The GitHub repository daidianlizi/Leaf_Recognition contains a labelled image folder "uci_dataset_2014_with_RGB_pics" with 30 categories: Quercus suber, Tilia tomentosa, Acer palmaturu, Celtis sp, Corylus avellana, Castanea sativa, Populus alba, Salix atrocinerea, Primula vulgaris, Erodium sp, Bougainvillea sp, Arisarum vulgare, Euonymus japonicus, Ilex perado ssp azorica, Magnolia soulangeana, Buxus sempervirens, Populus nigra, Urtica dioica, Podocarpus sp, Acca sellowiana, Hydrangea sp, Pseudosasa japonica, Magnolia grandiflora, Geranium sp, Alnus sp, Quercus robur, Crataegus monogyna, Ilex aquifolium, Nerium oleander, Betula pubescens. Examples follow, each with its label.

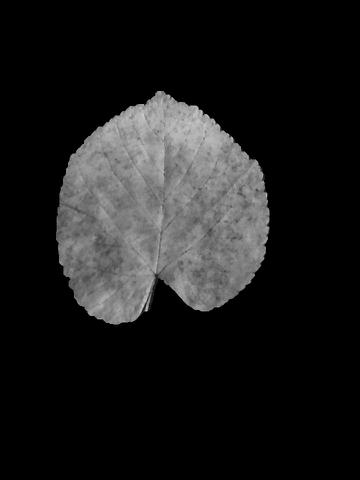
Label: Tilia tomentosa

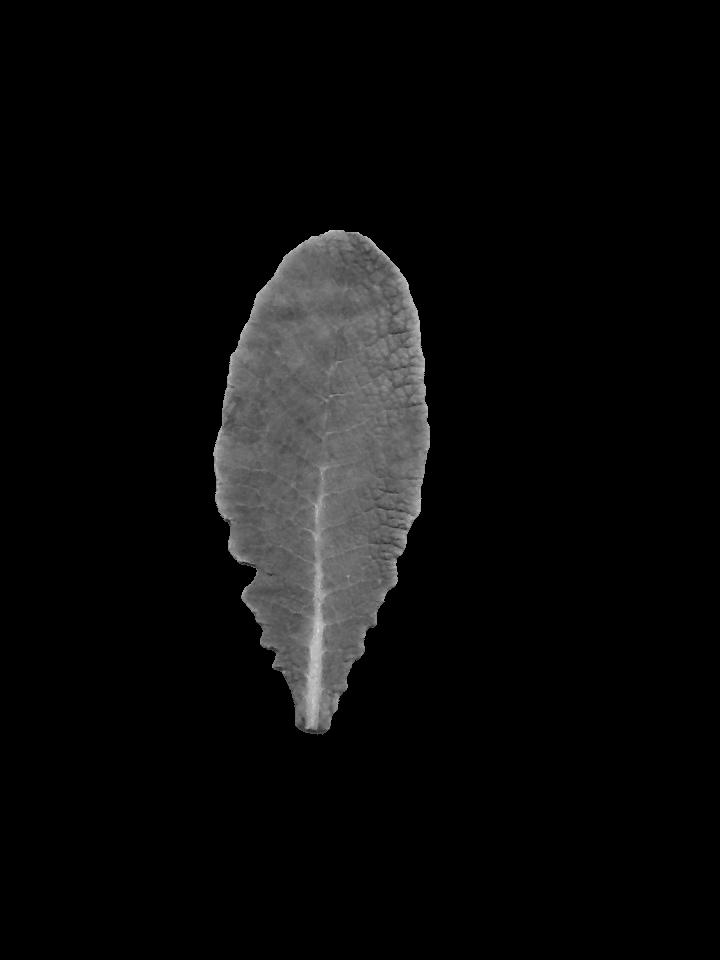
Label: Primula vulgaris

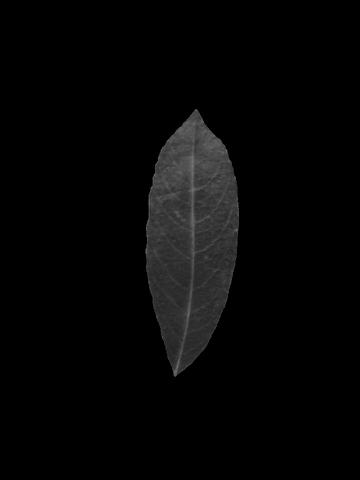
Label: Salix atrocinerea

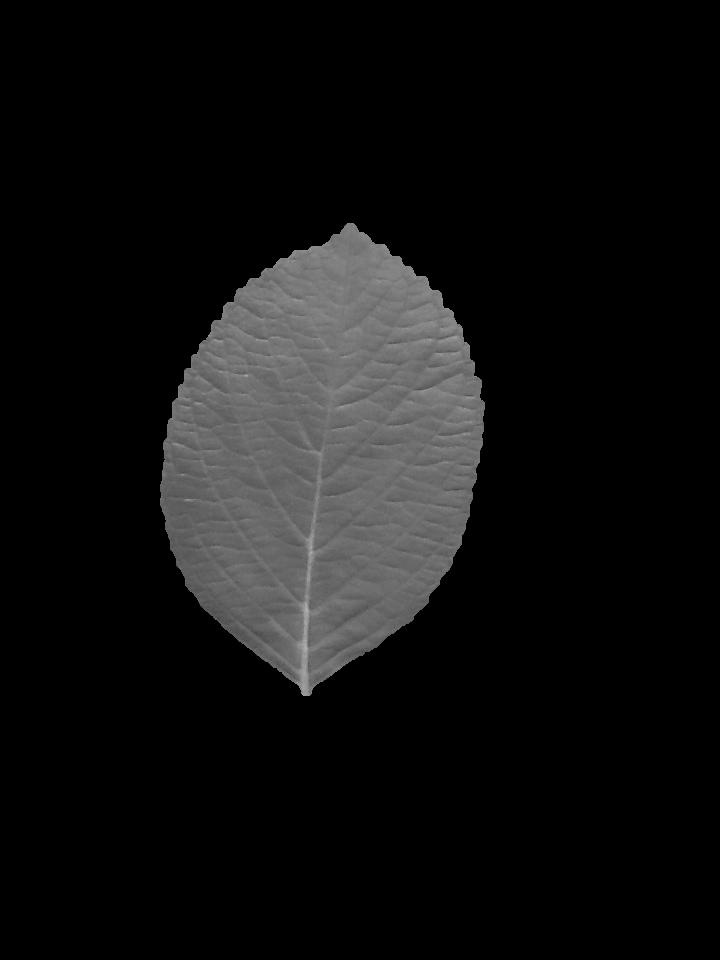
Label: Hydrangea sp

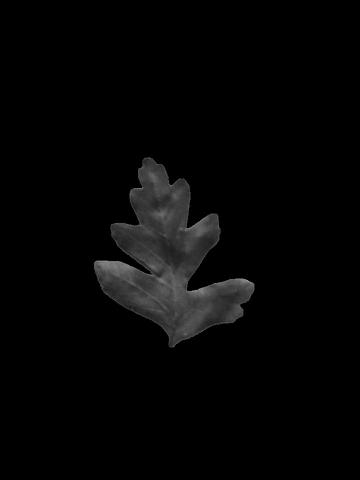
Label: Crataegus monogyna

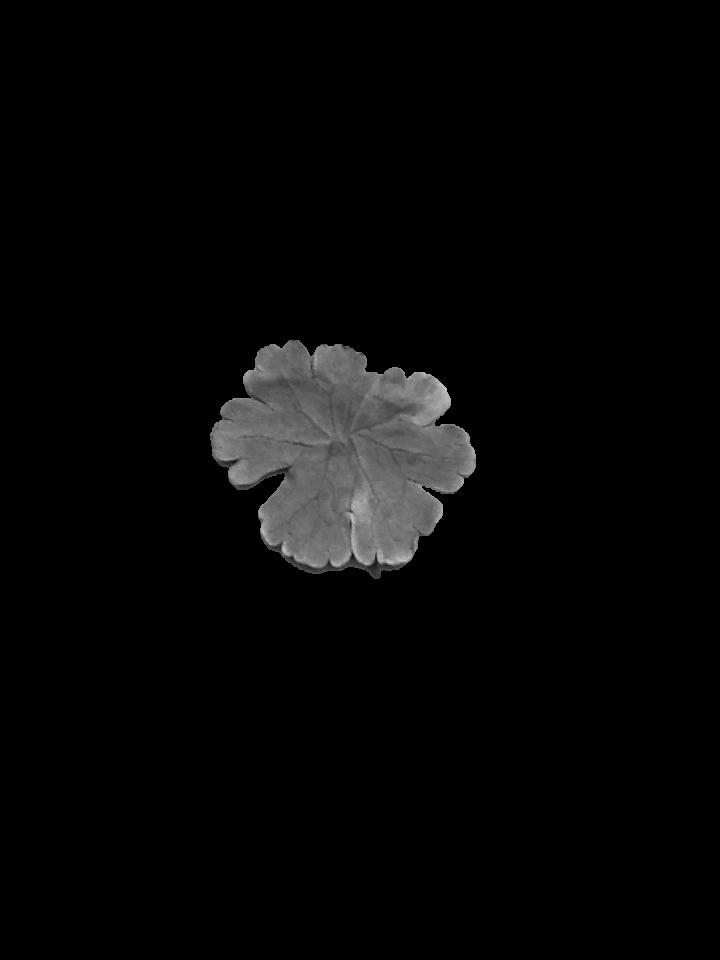
Label: Erodium sp
